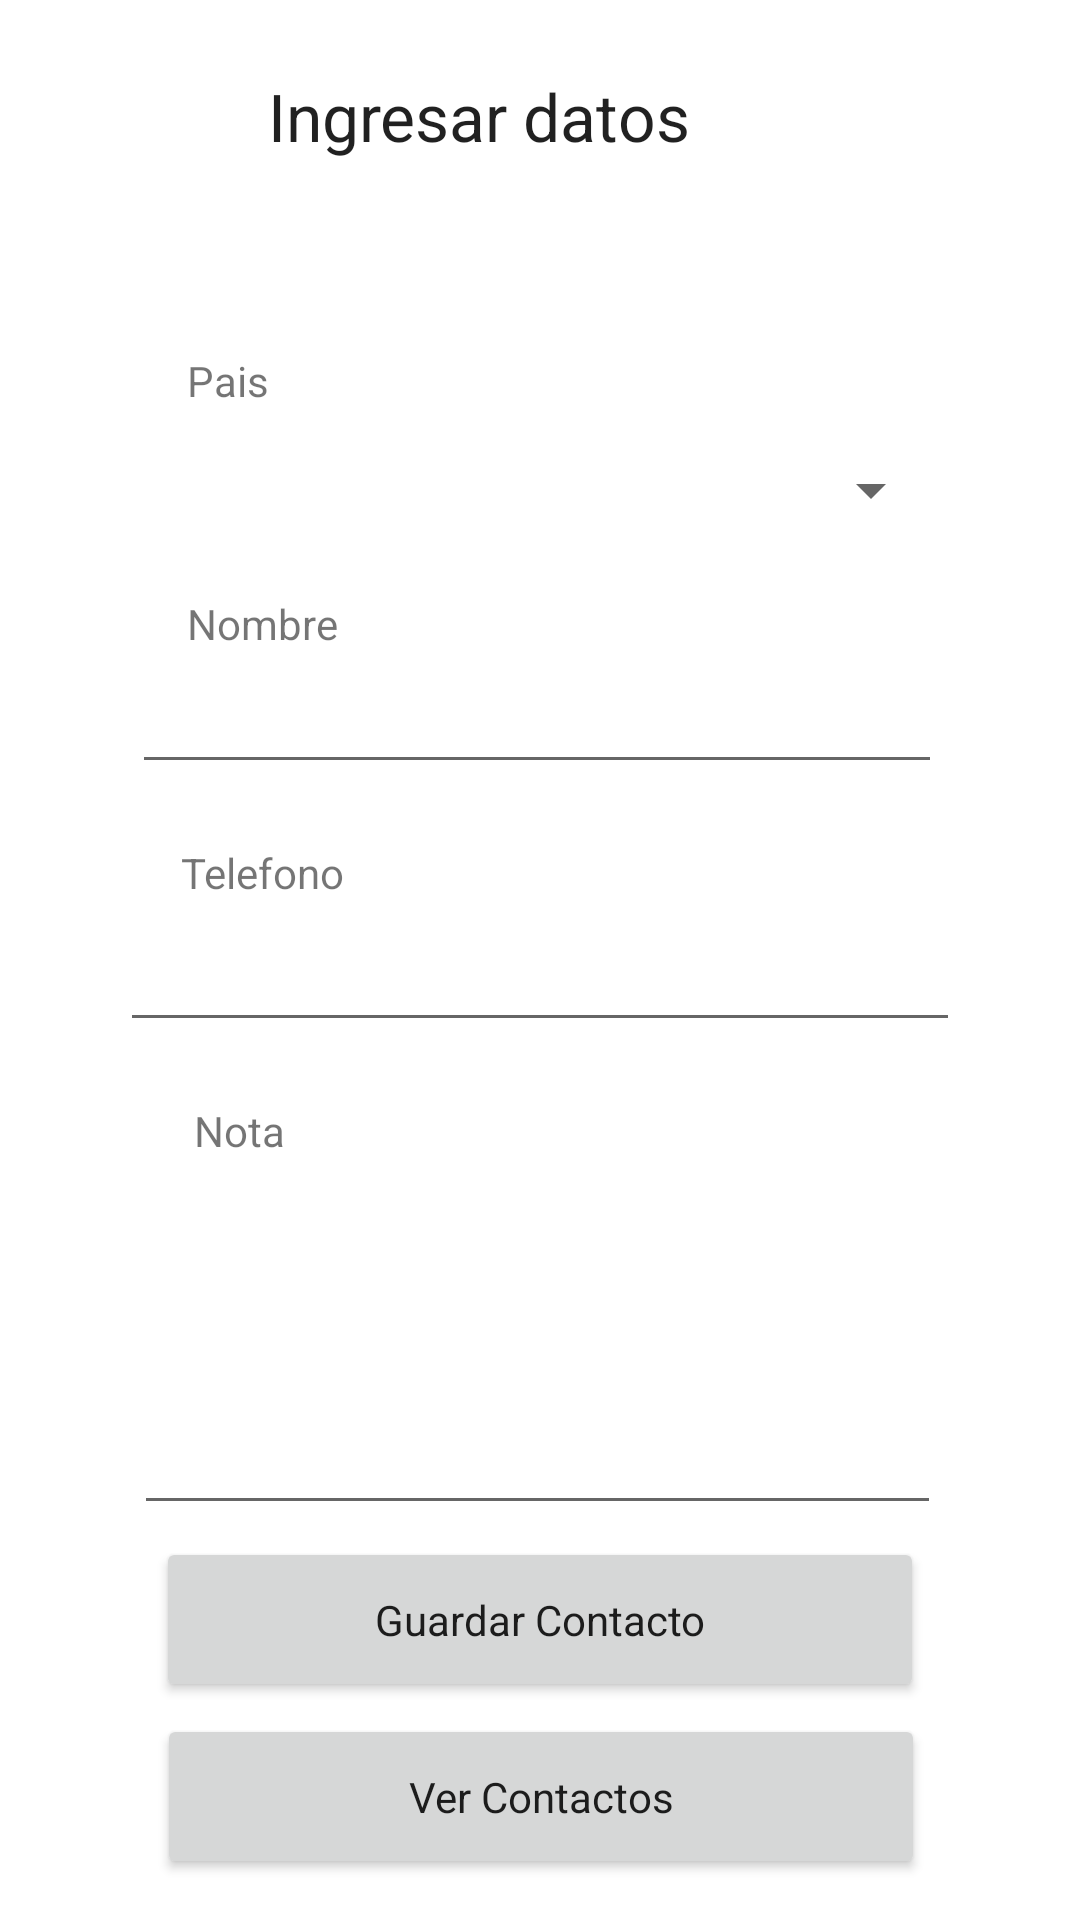

The Android layout XML behind this screen, and the referenced resources:
<!-- AndroidManifest.xml: application theme Theme.TL01E118 -->
<!-- res/layout/activity_ingresar.xml -->
<?xml version="1.0" encoding="utf-8"?>
<androidx.constraintlayout.widget.ConstraintLayout xmlns:android="http://schemas.android.com/apk/res/android"
    xmlns:app="http://schemas.android.com/apk/res-auto"
    xmlns:tools="http://schemas.android.com/tools"
    android:layout_width="match_parent"
    android:layout_height="match_parent"
    tools:context=".ActivityIngresar">

    <Button
        android:id="@+id/btnContactos"
        android:layout_width="256dp"
        android:layout_height="55dp"
        android:layout_marginTop="4dp"
        android:text="Ver Contactos"
        android:textAppearance="@style/TextAppearance.AppCompat.Body1"
        app:layout_constraintEnd_toEndOf="parent"
        app:layout_constraintHorizontal_bias="0.503"
        app:layout_constraintStart_toStartOf="parent"
        app:layout_constraintTop_toBottomOf="@+id/btnGuardar" />

    <EditText
        android:id="@+id/txtNota"
        android:layout_width="269dp"
        android:layout_height="114dp"
        android:layout_marginTop="8dp"
        android:ems="10"
        android:inputType="textPersonName"
        app:layout_constraintEnd_toEndOf="parent"
        app:layout_constraintHorizontal_bias="0.492"
        app:layout_constraintStart_toStartOf="parent"
        app:layout_constraintTop_toBottomOf="@+id/lblNota" />

    <TextView
        android:id="@+id/lblNota"
        android:layout_width="wrap_content"
        android:layout_height="wrap_content"
        android:layout_marginTop="20dp"
        android:text="Nota"
        app:layout_constraintEnd_toEndOf="parent"
        app:layout_constraintHorizontal_bias="0.196"
        app:layout_constraintStart_toStartOf="parent"
        app:layout_constraintTop_toBottomOf="@+id/txtNumero" />

    <TextView
        android:id="@+id/lblTelefono"
        android:layout_width="wrap_content"
        android:layout_height="wrap_content"
        android:layout_marginTop="20dp"
        android:text="Telefono"
        app:layout_constraintEnd_toEndOf="parent"
        app:layout_constraintHorizontal_bias="0.197"
        app:layout_constraintStart_toStartOf="parent"
        app:layout_constraintTop_toBottomOf="@+id/txtNombre" />

    <TextView
        android:id="@+id/lblNombre"
        android:layout_width="wrap_content"
        android:layout_height="wrap_content"
        android:layout_marginTop="16dp"
        android:text="Nombre"
        app:layout_constraintEnd_toEndOf="parent"
        app:layout_constraintHorizontal_bias="0.201"
        app:layout_constraintStart_toStartOf="parent"
        app:layout_constraintTop_toBottomOf="@+id/spnPais" />

    <TextView
        android:id="@+id/lblTitulo"
        android:layout_width="wrap_content"
        android:layout_height="wrap_content"
        android:layout_marginTop="24dp"
        android:text="Ingresar datos"
        android:textAppearance="@style/TextAppearance.AppCompat.Large"
        app:layout_constraintEnd_toEndOf="parent"
        app:layout_constraintHorizontal_bias="0.408"
        app:layout_constraintStart_toStartOf="parent"
        app:layout_constraintTop_toTopOf="parent" />

    <Spinner
        android:id="@+id/spnPais"
        android:layout_width="268dp"
        android:layout_height="38dp"
        android:layout_marginTop="8dp"
        app:layout_constraintEnd_toEndOf="parent"
        app:layout_constraintHorizontal_bias="0.503"
        app:layout_constraintStart_toStartOf="parent"
        app:layout_constraintTop_toBottomOf="@+id/lblPais" />

    <TextView
        android:id="@+id/lblPais"
        android:layout_width="wrap_content"
        android:layout_height="wrap_content"
        android:layout_marginTop="64dp"
        android:text="Pais"
        app:layout_constraintEnd_toEndOf="parent"
        app:layout_constraintHorizontal_bias="0.187"
        app:layout_constraintStart_toStartOf="parent"
        app:layout_constraintTop_toBottomOf="@+id/lblTitulo" />

    <EditText
        android:id="@+id/txtNombre"
        android:layout_width="270dp"
        android:layout_height="40dp"
        android:layout_marginTop="4dp"
        android:ems="10"
        android:inputType="textPersonName"
        app:layout_constraintEnd_toEndOf="parent"
        app:layout_constraintHorizontal_bias="0.489"
        app:layout_constraintStart_toStartOf="parent"
        app:layout_constraintTop_toBottomOf="@+id/lblNombre" />

    <Button
        android:id="@+id/btnGuardar"
        android:layout_width="256dp"
        android:layout_height="55dp"
        android:layout_marginTop="4dp"
        android:text="Guardar Contacto"
        android:textAppearance="@style/TextAppearance.AppCompat.Body1"
        app:layout_constraintEnd_toEndOf="parent"
        app:layout_constraintStart_toStartOf="parent"
        app:layout_constraintTop_toBottomOf="@+id/txtNota" />

    <EditText
        android:id="@+id/txtNumero"
        android:layout_width="280dp"
        android:layout_height="43dp"
        android:layout_marginTop="4dp"
        android:ems="10"
        android:inputType="phone"
        android:maxLength="8"
        app:layout_constraintEnd_toEndOf="parent"
        app:layout_constraintStart_toStartOf="parent"
        app:layout_constraintTop_toBottomOf="@+id/lblTelefono" />

</androidx.constraintlayout.widget.ConstraintLayout>
<!-- resources referenced by this layout -->
<resources>
  <style name="Theme.TL01E118" parent="Theme.MaterialComponents.DayNight.DarkActionBar">
          
          <item name="colorPrimary">@color/purple_500</item>
          <item name="colorPrimaryVariant">@color/purple_700</item>
          <item name="colorOnPrimary">@color/white</item>
          
          <item name="colorSecondary">@color/teal_200</item>
          <item name="colorSecondaryVariant">@color/teal_700</item>
          <item name="colorOnSecondary">@color/black</item>
          
          <item name="android:statusBarColor">?attr/colorPrimaryVariant</item>
          
      </style>
  <!-- not gathered from this repository: default colours our renderer supplied (Android Studio template values) -->
  <color name="purple_500">#FF6200EE</color>
  <color name="purple_700">#FF3700B3</color>
  <color name="teal_200">#FF03DAC5</color>
  <color name="teal_700">#FF018786</color>
  <color name="black">#FF000000</color>
  <color name="white">#FFFFFFFF</color>
</resources>
